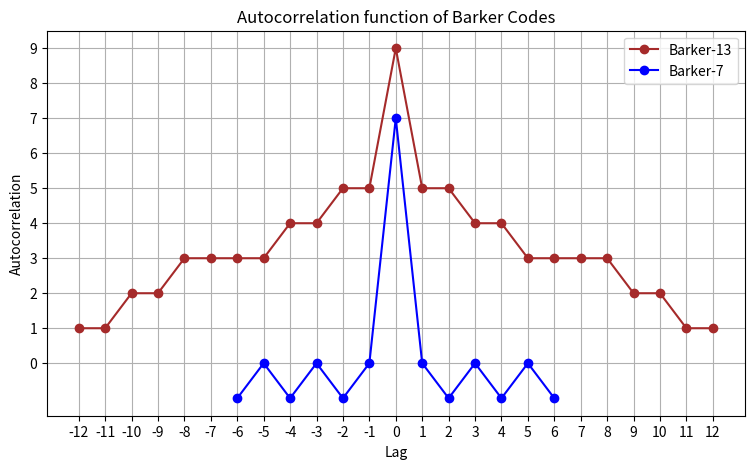

This chart was generated by the following Python code:
# import numpy as np
# import matplotlib.pyplot as plt
# from scipy.signal import correlate

# # Step 1: Define the Barker Code (7-bit)
# barker_7 = np.array([1, 1, 1, -1, -1, 1, -1])  # Original Barker sequence
# BINARY_BARKER = (barker_7 + 1) // 2  # Convert to binary (0s and 1s)
# print("Barker Code (Binary):", BINARY_BARKER)
# BINARY_BARKER = [1, 1, 1, 1, 1, 0, 0, 1, 1, 0, 1, 0, 1]

# # Step 2: Simulate a transmitted signal (including noise & errors)
# transmitted_signal = np.concatenate([np.zeros(10), BINARY_BARKER, np.array([1,1,1,0,1,1,1,1])])  # Add padding
# received_signal = transmitted_signal.copy()
# received_signal[15] = 1 - received_signal[15]  # Introduce a bit error
# print("Received Signal:", received_signal)

# # Step 3: Perform cross-correlation for detection
# correlation = correlate(received_signal, BINARY_BARKER, mode='valid')
# peak_index = np.argmax(correlation)  # Find the best match
# print(peak_index)

# # Step 4: Detect the preamble
# threshold = 3  # Adjust based on noise tolerance
# if correlation[peak_index] >= threshold:
#     print(f"Preamble detected at index {peak_index}")
# else:
#     print("Preamble not detected")

# print(received_signal[peak_index + len(BINARY_BARKER):])

# # Step 5: Plot correlation result
# plt.figure(figsize=(10, 4))
# plt.subplot(2, 1, 1)
# plt.stem(received_signal, linefmt='b-', markerfmt='bo', basefmt='r-')
# plt.title("Received Signal with Barker Code")
# plt.xlabel("Sample Index")
# plt.ylabel("Amplitude")

# plt.subplot(2, 1, 2)
# plt.plot(correlation, label="Cross-correlation Output", color='g')
# plt.axvline(peak_index, color='r', linestyle='--', label="Detected Preamble")
# plt.legend()
# plt.title("Barker Code Detection via Correlation")
# plt.xlabel("Sample Index")
# plt.ylabel("Correlation Value")

# plt.tight_layout()
# plt.show()



import numpy as np
import matplotlib.pyplot as plt

# Define Barker Codes
barker_13 = np.array([1, 1, 1, 1, 1, 0, 0, 1, 1, 0, 1, 0, 1])
barker_7 = np.array([1, 1, 1, -1, -1, 1, -1])

# Compute autocorrelations
autocorr_13 = np.correlate(barker_13, barker_13, mode='full')
autocorr_7 = np.correlate(barker_7, barker_7, mode='full')

# Adjust x-axis to center zero lag
lags_13 = np.arange(-len(barker_13) + 1, len(barker_13))
lags_7 = np.arange(-len(barker_7) + 1, len(barker_7))

# Compute sidelobe values (excluding the main peak at lag=0)
sidelobes_13 = np.delete(autocorr_13, len(barker_13) - 1)
sidelobes_7 = np.delete(autocorr_7, len(barker_7) - 1)
print("Sidelobe values (Barker-13):", sidelobes_13)
print("Sidelobe values (Barker-7):", sidelobes_7)

# Compute Peak-to-Sidelobe Ratio (PSLR)
pslr_13 = 20 * np.log10(np.max(autocorr_13) / np.max(np.abs(sidelobes_13)))
pslr_7 = 20 * np.log10(np.max(autocorr_7) / np.max(np.abs(sidelobes_7)))
print("PSLR (Barker-13):", pslr_13, "dB")
print("PSLR (Barker-7):", pslr_7, "dB")


# Align peaks by centering at zero lag
plt.figure(figsize=(9,5))
plt.plot(lags_13, autocorr_13, marker='o', linestyle='-', color='brown', linewidth=1.5, label="Barker-13")
plt.plot(lags_7, autocorr_7, marker='o', linestyle='-', color='blue', linewidth=1.5, label="Barker-7")
plt.xlabel("Lag")
plt.ylabel("Autocorrelation")
plt.title("Autocorrelation function of Barker Codes")
plt.grid(True)
plt.xticks(np.arange(min(lags_13), max(lags_13) + 1, 1))
plt.yticks(np.arange(0, 10, 1))
plt.legend()
plt.show()